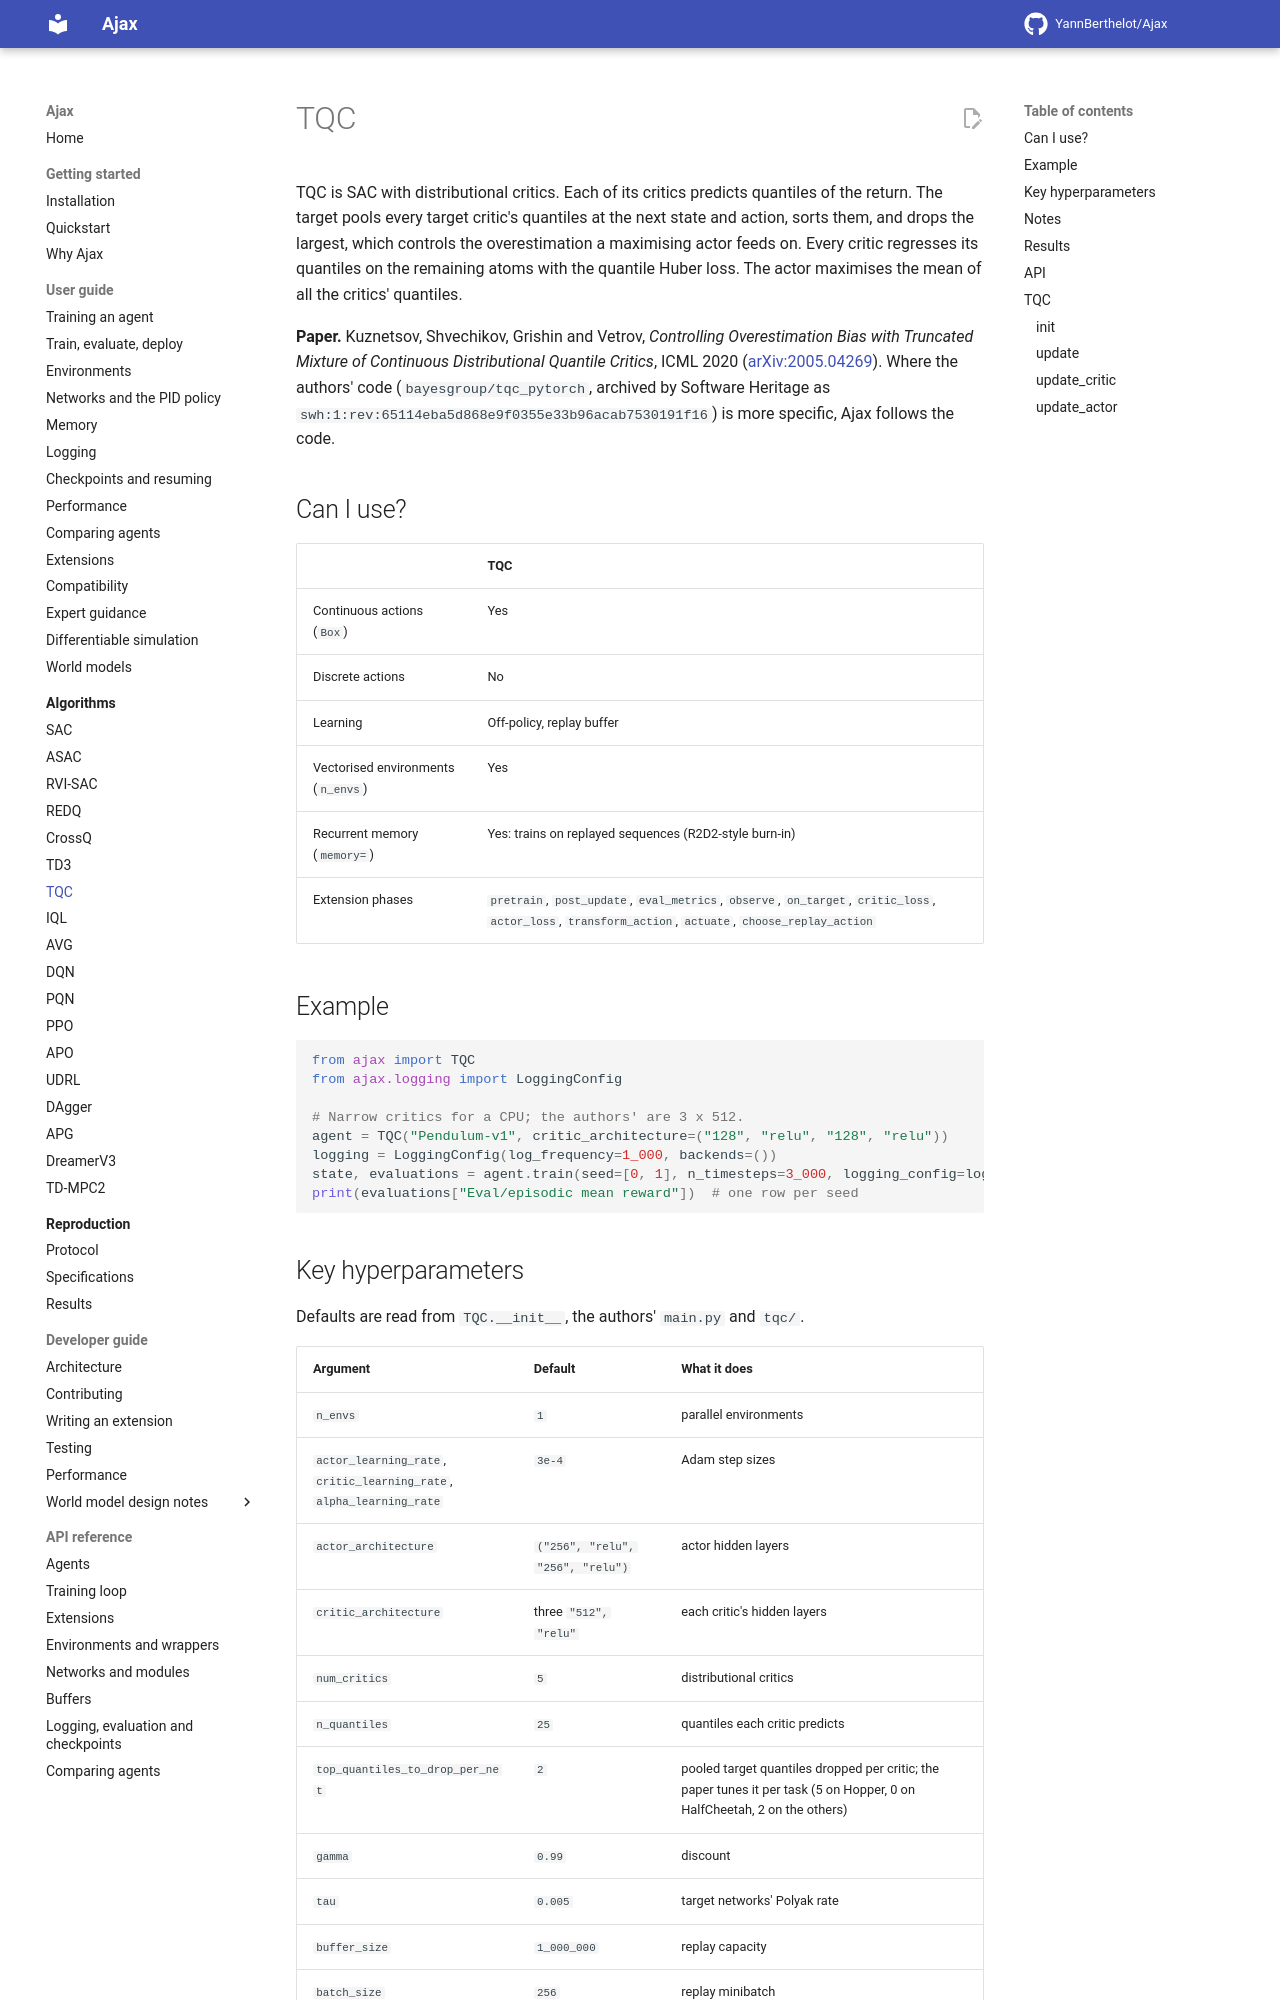

repository: YannBerthelot/Ajax · page: 0.5/algorithms/tqc/index.html · generator: mkdocs

# TQC

TQC is SAC with distributional critics: each critic predicts quantiles of
the return. The target pools every target critic's quantiles at the next
state and action, sorts them, and drops the largest, which controls the
over-estimation a maximising actor feeds on. Every critic regresses its
quantiles on the remaining atoms with the quantile Huber loss, and the
actor maximises the mean of all the critics' quantiles.

**Paper:** Kuznetsov, Shvechikov, Grishin and Vetrov, *Controlling
Overestimation Bias with Truncated Mixture of Continuous Distributional
Quantile Critics*, ICML 2020
([arXiv:2005.04269](https://arxiv.org/abs/2005.04269)). Ajax follows the
authors' code, `bayesgroup/tqc_pytorch` as Software Heritage archives it
(`swh:1:rev:65114eba5d868e9f0355e33b96acab7530191f16`).

## When to use it

TQC suits the tasks [SAC](sac.md) suits, with one knob more for
over-estimation: the number of quantiles dropped, which its authors tune
per task (the presets). Its five critics of three 512-unit layers make
each step costly on a CPU.

| Feature | TQC |
| --- | --- |
| Discrete actions | no |
| Continuous actions | yes, a `tanh`-squashed Gaussian, mapped onto the environment's bounds |
| Memory (`memory=`) | yes, on replayed sequences, without `expert_policy` or most extensions ([Memory](../guide/memory.md)) |
| Environments | gymnax, Brax, MuJoCo Playground |
| Image observations | no |
| PID policy | yes, `actor_architecture=PIDPolicy(...)` ([Networks](../guide/networks.md)) |
| Several seeds in one call | yes, `train(seed=[...])` |
| Offline training | yes, `train_offline` ([Training](../guide/training.md#training-offline)) |
| Extension phases | `pretrain`, `post_update`, `eval_metrics`, `observe`, `on_target`, `critic_loss`, `actor_loss`, `action`, `eval_action`, `transform_action`, `actuate`, `choose_replay_action`, `track_memory` ([which extensions run](../guide/compatibility.md)) |
| Resume and checkpoints | yes; a run split by a checkpoint equals the run left whole |
